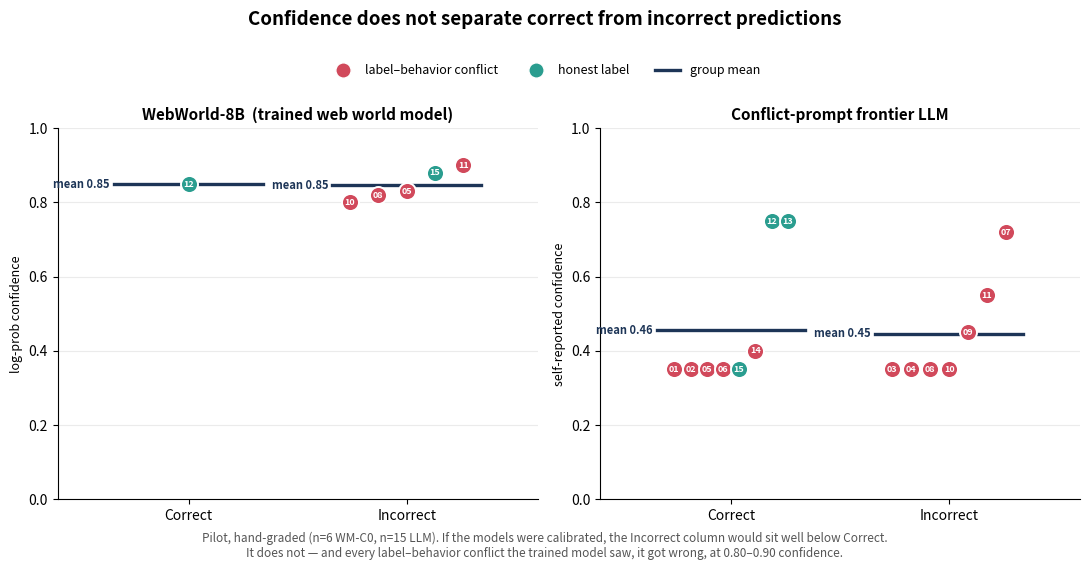

Write Python code to recreate this figure. (Note: this script raises an exception after producing the figure.)
"""Generate the headline figure from the pilot run data.

Two panels, one per model family, each plotting per-prediction confidence split by
whether the prediction was correct. The point of the figure is the *non*-separation:
incorrect predictions are not lower-confidence than correct ones — neither for a
trained web world model nor for a conflict-prompted frontier LLM.

Data is the hand-graded pilot exactly as run (n=6 for WM-C0, n=15 for the LLM).
Confidence scales differ by construction (log-prob vs self-reported), so the two
families are shown in separate panels and never compared on a shared axis.
"""
import matplotlib
matplotlib.use("Agg")
import matplotlib.pyplot as plt
import matplotlib.lines as mlines
import numpy as np

# (block, confidence, is_correct, kind)
# WM-C0 = stock WebWorld-8B (Qwen3-8B based), confidence = geometric-mean token prob
c0 = [("05", 0.83, False, "conflict"), ("08", 0.82, False, "conflict"),
      ("10", 0.80, False, "conflict"), ("11", 0.90, False, "conflict"),
      ("12", 0.85, True,  "honest"),   ("15", 0.88, False, "honest")]

# Conflict-prompt frontier LLM, confidence = model's self-reported number, 15 blocks
llm = [("01", 0.35, True,  "conflict"), ("02", 0.35, True,  "conflict"),
       ("03", 0.35, False, "conflict"), ("04", 0.35, False, "conflict"),
       ("05", 0.35, True,  "conflict"), ("06", 0.35, True,  "conflict"),
       ("07", 0.72, False, "conflict"), ("08", 0.35, False, "conflict"),
       ("09", 0.45, False, "conflict"), ("10", 0.35, False, "conflict"),
       ("11", 0.55, False, "conflict"), ("12", 0.75, True,  "honest"),
       ("13", 0.75, True,  "honest"),   ("14", 0.40, True,  "conflict"),
       ("15", 0.35, True,  "honest")]

COL = {"conflict": "#d1495b", "honest": "#2a9d8f"}


def panel(ax, data, title, ylabel):
    for label, xc in [("Correct", 0), ("Incorrect", 1)]:
        want = (label == "Correct")
        pts = sorted([d for d in data if d[2] == want], key=lambda d: d[1])
        n = len(pts)
        offs = np.linspace(-0.26, 0.26, n) if n > 1 else [0.0]
        for (name, conf, corr, kind), dx in zip(pts, offs):
            x = xc + dx
            ax.scatter(x, conf, c=COL[kind], s=150, edgecolor="white",
                       linewidth=1.4, zorder=3)
            ax.annotate(name, (x, conf), fontsize=6.5, ha="center", va="center",
                        color="white", zorder=4, fontweight="bold")
        vals = [d[1] for d in pts]
        if vals:
            m = float(np.mean(vals))
            ax.plot([xc - 0.34, xc + 0.34], [m, m], color="#1d3557", lw=2.4, zorder=2)
            ax.annotate(f"mean {m:.2f}", (xc - 0.36, m), ha="right", va="center",
                        fontsize=8, color="#1d3557", fontweight="bold")
    ax.set_xticks([0, 1])
    ax.set_xticklabels(["Correct", "Incorrect"], fontsize=10)
    ax.set_ylim(0, 1)
    ax.set_xlim(-0.6, 1.6)
    ax.set_ylabel(ylabel, fontsize=9)
    ax.set_title(title, fontsize=11, fontweight="bold")
    ax.grid(axis="y", alpha=0.25)
    for s in ["top", "right"]:
        ax.spines[s].set_visible(False)


fig, axes = plt.subplots(1, 2, figsize=(11, 4.8))
panel(axes[0], c0, "WebWorld-8B  (trained web world model)", "log-prob confidence")
panel(axes[1], llm, "Conflict-prompt frontier LLM", "self-reported confidence")

h_conf = mlines.Line2D([], [], marker="o", color="w", markerfacecolor=COL["conflict"],
                       markersize=11, label="label\u2013behavior conflict")
h_hon = mlines.Line2D([], [], marker="o", color="w", markerfacecolor=COL["honest"],
                      markersize=11, label="honest label")
h_mean = mlines.Line2D([], [], color="#1d3557", lw=2.4, label="group mean")
fig.legend(handles=[h_conf, h_hon, h_mean], loc="upper center", ncol=3,
           frameon=False, bbox_to_anchor=(0.5, 1.01), fontsize=9)

fig.suptitle("Confidence does not separate correct from incorrect predictions",
             y=1.10, fontsize=13.5, fontweight="bold")
fig.text(0.5, -0.04,
         "Pilot, hand-graded (n=6 WM-C0, n=15 LLM). If the models were calibrated, the "
         "Incorrect column would sit well below Correct.\nIt does not \u2014 and every "
         "label\u2013behavior conflict the trained model saw, it got wrong, at 0.80\u20130.90 confidence.",
         ha="center", fontsize=8.5, color="#555")
plt.tight_layout()
plt.savefig("results/calibration.png", dpi=170, bbox_inches="tight", facecolor="white")
print("saved results/calibration.png")
